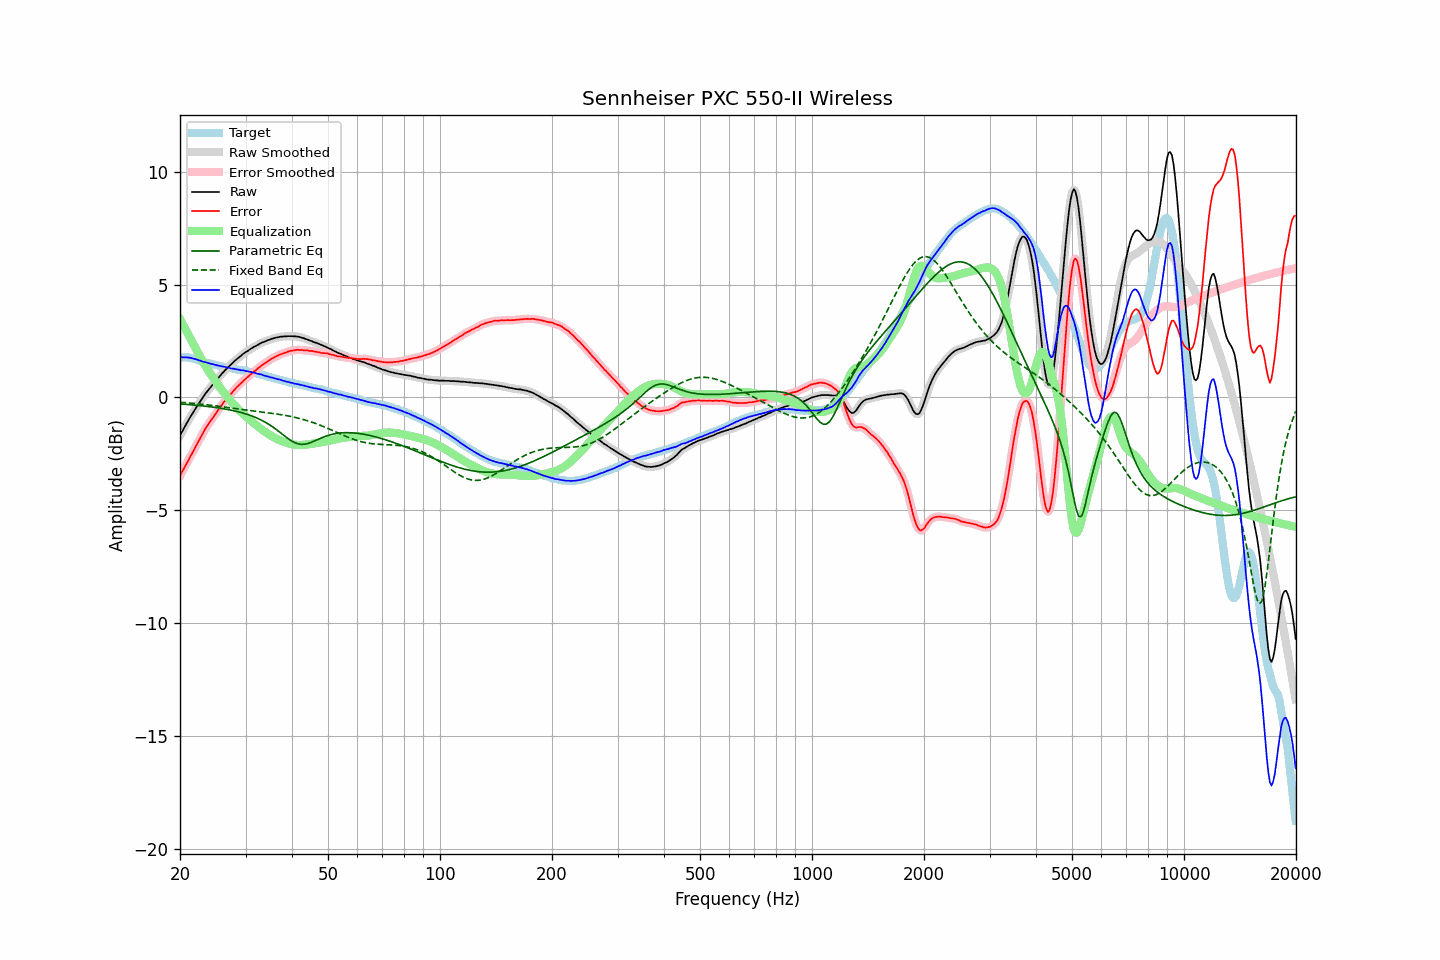

Data behind this chart, as committed beside it:
frequency, raw, error, smoothed, error_smoothed, equalization, parametric_eq, fixed_band_eq, equalized_raw, equalized_smoothed, target
20.00, -1.69, -3.47, -1.69, -3.47, 3.47, -0.29, -0.21, 1.78, 1.78, 1.78
20.20, -1.55, -3.33, -1.56, -3.34, 3.34, -0.29, -0.22, 1.79, 1.78, 1.78
20.40, -1.43, -3.21, -1.43, -3.21, 3.21, -0.30, -0.22, 1.78, 1.78, 1.78
20.61, -1.30, -3.08, -1.30, -3.08, 3.08, -0.30, -0.23, 1.78, 1.78, 1.78
20.81, -1.16, -2.94, -1.17, -2.95, 2.94, -0.31, -0.23, 1.78, 1.78, 1.78
21.02, -1.04, -2.82, -1.04, -2.81, 2.81, -0.31, -0.24, 1.77, 1.77, 1.78
21.23, -0.91, -2.67, -0.92, -2.68, 2.68, -0.32, -0.25, 1.77, 1.76, 1.76
21.44, -0.80, -2.55, -0.80, -2.55, 2.55, -0.33, -0.25, 1.74, 1.75, 1.75
21.66, -0.68, -2.41, -0.68, -2.41, 2.41, -0.33, -0.26, 1.73, 1.73, 1.73
21.87, -0.57, -2.28, -0.57, -2.28, 2.28, -0.34, -0.27, 1.71, 1.71, 1.71
22.09, -0.45, -2.15, -0.45, -2.15, 2.14, -0.34, -0.27, 1.69, 1.69, 1.70
22.31, -0.34, -2.01, -0.34, -2.01, 2.01, -0.35, -0.28, 1.67, 1.67, 1.67
22.54, -0.23, -1.88, -0.23, -1.88, 1.88, -0.36, -0.29, 1.64, 1.65, 1.65
22.76, -0.12, -1.75, -0.13, -1.75, 1.75, -0.37, -0.29, 1.62, 1.62, 1.63
22.99, -0.02, -1.62, -0.02, -1.62, 1.62, -0.37, -0.30, 1.60, 1.60, 1.60
23.22, 0.08, -1.49, 0.08, -1.49, 1.50, -0.38, -0.31, 1.57, 1.58, 1.57
23.45, 0.19, -1.36, 0.18, -1.37, 1.38, -0.39, -0.32, 1.56, 1.56, 1.55
23.69, 0.28, -1.26, 0.28, -1.25, 1.26, -0.40, -0.33, 1.54, 1.54, 1.54
23.92, 0.37, -1.15, 0.37, -1.15, 1.15, -0.41, -0.33, 1.52, 1.52, 1.51
24.16, 0.46, -1.05, 0.45, -1.05, 1.04, -0.42, -0.34, 1.50, 1.50, 1.50
24.40, 0.54, -0.95, 0.54, -0.94, 0.94, -0.42, -0.35, 1.48, 1.48, 1.48
24.65, 0.63, -0.84, 0.63, -0.84, 0.84, -0.43, -0.36, 1.46, 1.46, 1.46
24.89, 0.71, -0.73, 0.71, -0.74, 0.73, -0.44, -0.37, 1.44, 1.44, 1.44
25.14, 0.80, -0.63, 0.80, -0.63, 0.63, -0.45, -0.38, 1.43, 1.43, 1.43
25.39, 0.88, -0.53, 0.88, -0.53, 0.53, -0.46, -0.39, 1.41, 1.41, 1.41
25.65, 0.97, -0.44, 0.96, -0.43, 0.43, -0.48, -0.40, 1.40, 1.39, 1.40
25.91, 1.05, -0.33, 1.05, -0.33, 0.33, -0.49, -0.41, 1.38, 1.38, 1.37
26.16, 1.13, -0.23, 1.13, -0.23, 0.24, -0.50, -0.42, 1.37, 1.37, 1.36
26.43, 1.21, -0.14, 1.20, -0.14, 0.15, -0.51, -0.43, 1.35, 1.35, 1.35
26.69, 1.28, -0.05, 1.28, -0.05, 0.06, -0.52, -0.44, 1.34, 1.34, 1.33
26.96, 1.35, 0.03, 1.35, 0.03, -0.03, -0.54, -0.45, 1.32, 1.32, 1.32
27.23, 1.42, 0.11, 1.41, 0.11, -0.11, -0.55, -0.46, 1.30, 1.30, 1.31
27.50, 1.48, 0.18, 1.48, 0.19, -0.19, -0.57, -0.47, 1.28, 1.29, 1.30
27.77, 1.55, 0.27, 1.55, 0.27, -0.27, -0.58, -0.48, 1.28, 1.28, 1.28
28.05, 1.62, 0.35, 1.61, 0.35, -0.35, -0.60, -0.49, 1.27, 1.26, 1.27
28.33, 1.68, 0.43, 1.68, 0.43, -0.43, -0.61, -0.50, 1.25, 1.25, 1.24
28.62, 1.74, 0.50, 1.74, 0.50, -0.50, -0.63, -0.51, 1.23, 1.24, 1.23
28.90, 1.80, 0.57, 1.79, 0.58, -0.57, -0.65, -0.52, 1.22, 1.22, 1.22
29.19, 1.85, 0.64, 1.85, 0.65, -0.64, -0.67, -0.53, 1.20, 1.21, 1.20
29.48, 1.92, 0.72, 1.91, 0.71, -0.71, -0.69, -0.54, 1.21, 1.20, 1.20
29.78, 1.97, 0.78, 1.97, 0.78, -0.78, -0.71, -0.55, 1.19, 1.19, 1.19
30.08, 2.02, 0.84, 2.02, 0.84, -0.84, -0.73, -0.56, 1.18, 1.18, 1.18
30.38, 2.06, 0.90, 2.06, 0.90, -0.90, -0.75, -0.57, 1.15, 1.16, 1.16
30.68, 2.11, 0.96, 2.11, 0.96, -0.96, -0.78, -0.57, 1.14, 1.14, 1.15
30.99, 2.16, 1.03, 2.15, 1.02, -1.02, -0.80, -0.58, 1.13, 1.13, 1.13
31.30, 2.20, 1.08, 2.20, 1.08, -1.08, -0.83, -0.59, 1.11, 1.12, 1.12
31.61, 2.25, 1.14, 2.24, 1.14, -1.14, -0.86, -0.60, 1.10, 1.10, 1.10
31.93, 2.28, 1.19, 2.28, 1.20, -1.20, -0.89, -0.61, 1.07, 1.08, 1.08
32.24, 2.32, 1.27, 2.32, 1.26, -1.26, -0.92, -0.62, 1.06, 1.06, 1.05
32.57, 2.36, 1.32, 2.36, 1.32, -1.32, -0.95, -0.63, 1.04, 1.04, 1.04
32.89, 2.40, 1.37, 2.40, 1.38, -1.37, -0.98, -0.64, 1.03, 1.02, 1.03
33.22, 2.44, 1.44, 2.43, 1.43, -1.43, -1.02, -0.65, 1.01, 1.00, 1.00
33.55, 2.46, 1.47, 2.46, 1.48, -1.48, -1.06, -0.66, 0.98, 0.98, 0.98
33.89, 2.49, 1.52, 2.49, 1.53, -1.53, -1.10, -0.66, 0.96, 0.96, 0.96
34.23, 2.52, 1.58, 2.52, 1.57, -1.58, -1.14, -0.67, 0.94, 0.94, 0.94
34.57, 2.55, 1.63, 2.54, 1.62, -1.62, -1.18, -0.68, 0.92, 0.92, 0.92
34.92, 2.57, 1.67, 2.57, 1.67, -1.67, -1.23, -0.69, 0.90, 0.90, 0.90
35.27, 2.60, 1.71, 2.59, 1.71, -1.71, -1.27, -0.70, 0.89, 0.88, 0.89
35.62, 2.62, 1.75, 2.62, 1.75, -1.75, -1.32, -0.71, 0.86, 0.86, 0.86
35.97, 2.64, 1.80, 2.64, 1.79, -1.79, -1.37, -0.72, 0.85, 0.85, 0.84
... 635 more rows
